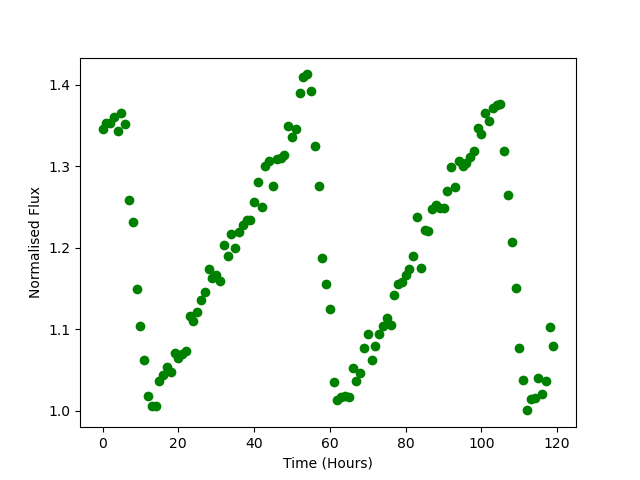

The data file committed next to this chart (first rows):
Time, Flux
0.0, 1.345
1.0, 1.353
2.0, 1.354
3.0, 1.36
4.0, 1.343
5.0, 1.366
6.0, 1.351
7.0, 1.258
8.0, 1.232
9.0, 1.15
10.0, 1.103
11.0, 1.062
12.0, 1.018
13.0, 1.005
14.0, 1.006
15.0, 1.037
16.0, 1.044
17.0, 1.053
18.0, 1.047
19.0, 1.07
20.0, 1.064
21.0, 1.07
22.0, 1.074
23.0, 1.116
24.0, 1.11
25.0, 1.121
26.0, 1.136
27.0, 1.146
28.0, 1.173
29.0, 1.163
30.0, 1.166
31.0, 1.159
32.0, 1.203
33.0, 1.189
34.0, 1.217
35.0, 1.2
36.0, 1.219
37.0, 1.228
38.0, 1.234
39.0, 1.233
40.0, 1.256
41.0, 1.28
42.0, 1.25
43.0, 1.3
44.0, 1.307
45.0, 1.276
46.0, 1.308
47.0, 1.311
48.0, 1.313
49.0, 1.35
50.0, 1.336
51.0, 1.346
52.0, 1.39
53.0, 1.41
54.0, 1.413
55.0, 1.392
56.0, 1.325
57.0, 1.276
58.0, 1.187
59.0, 1.156
... 60 more rows
